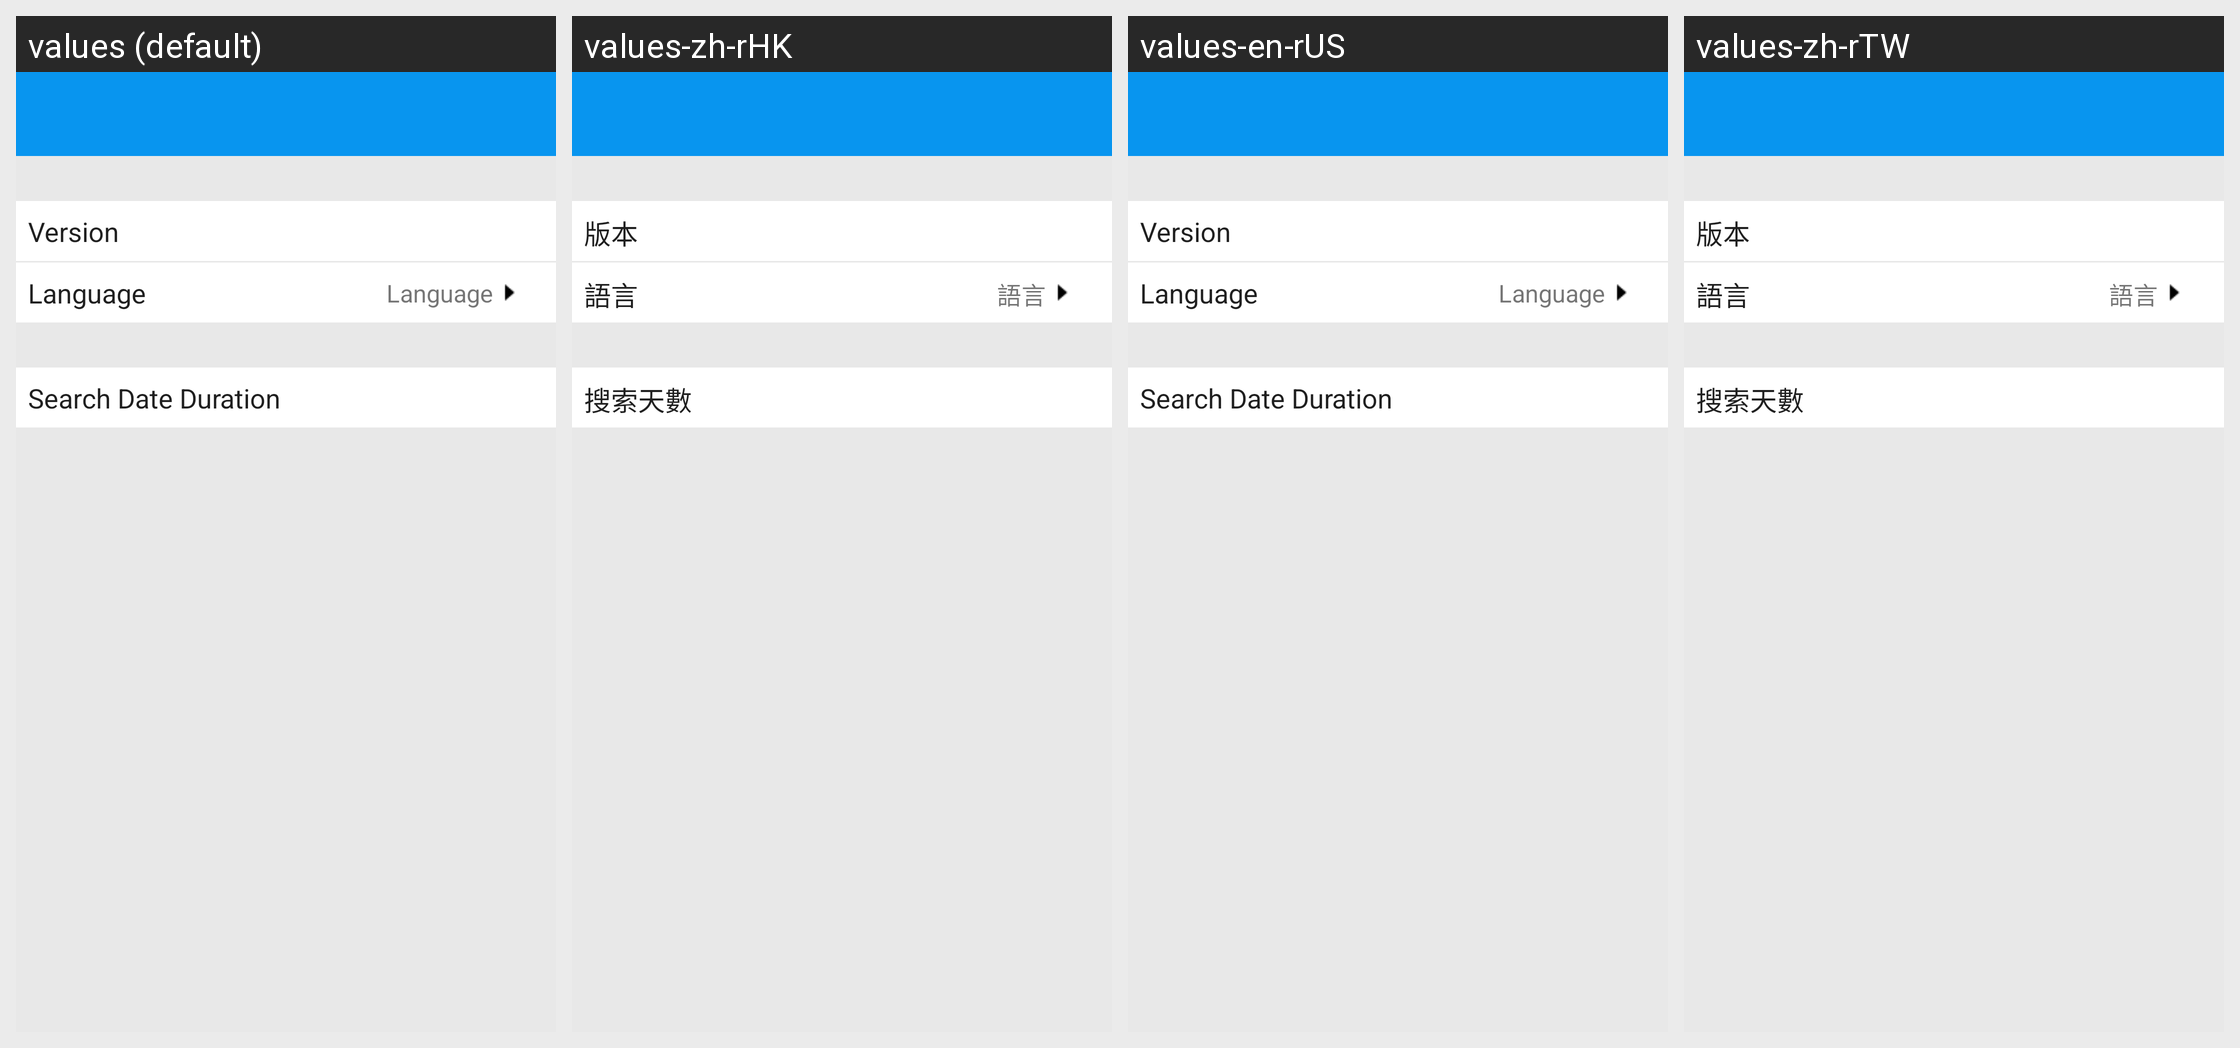

This grid shows one Android layout under several languages. Give, for every string resource on the screen, its name, the default text and each shown locale's text.
Android screen res/layout/act_setting.xml rendered under 4 locales, left to right: values (default), values-zh-rHK, values-en-rUS, values-zh-rTW. Device: Nexus 5 (rendered at 1080×1920; each locale shown at half size, 540×960, under a caption strip naming it); theme AppTheme.
Strings drawn on this screen, with the default value and each locale's value (text and hints the layout hard-codes, and strings that could not be matched under every locale, appear in the picture but are not listed):

label_version
  values: Version
  values-zh-rHK: 版本
  values-en-rUS: Version
  values-zh-rTW: 版本

label_language
  values: Language
  values-zh-rHK: 語言
  values-en-rUS: Language
  values-zh-rTW: 語言

label_date_duration
  values: Search Date Duration
  values-zh-rHK: 搜索天數
  values-en-rUS: Search Date Duration
  values-zh-rTW: 搜索天數
